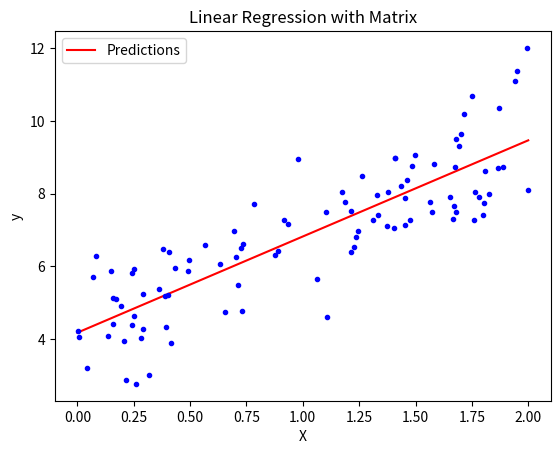

Generate this figure with matplotlib:
import numpy as np
import matplotlib.pyplot as plt

# Data
X = 2 * np.random.rand(100, 1)
y = 4 + 3 * X + np.random.randn(100, 1)

# Matriks desain
X_b = np.c_[np.ones((100, 1)), X]

# Menghitung parameter regresi menggunakan rumus normal equation
theta_best = np.linalg.inv(X_b.T.dot(X_b)).dot(X_b.T).dot(y)

# Membuat prediksi
X_new = np.array([[0], [2]])
X_new_b = np.c_[np.ones((2, 1)), X_new]
y_predict = X_new_b.dot(theta_best)

# Membuat plot data dan regresi linier
plt.plot(X_new, y_predict, "r-", label="Predictions")
plt.plot(X, y, "b.")
plt.xlabel("X")
plt.ylabel("y")
plt.title("Linear Regression with Matrix")
plt.legend()
plt.show()